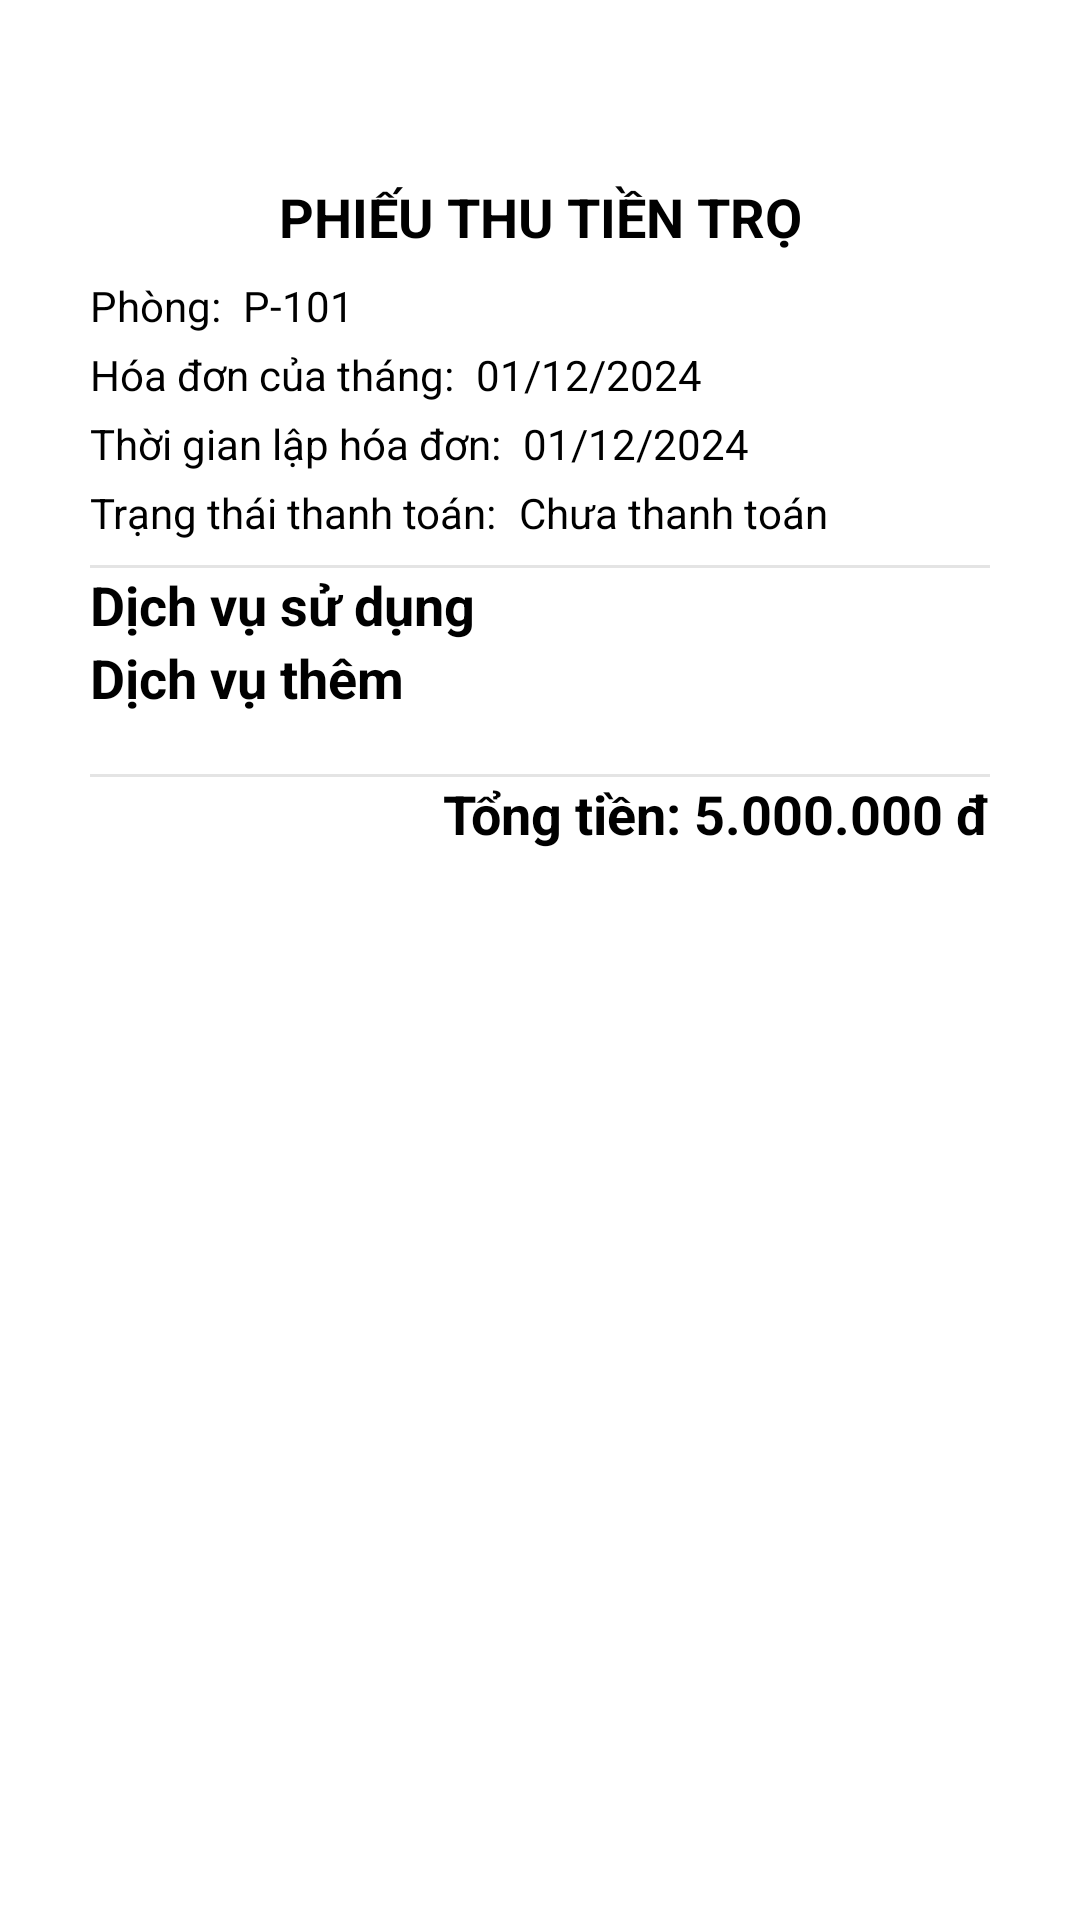

Produce the Android XML layout that renders to this screen, including the resource entries it uses.
<!-- AndroidManifest.xml: application theme Theme.NoActionBar -->
<!-- res/layout/fragment_detail_bill.xml -->
<?xml version="1.0" encoding="utf-8"?>
<androidx.core.widget.NestedScrollView xmlns:android="http://schemas.android.com/apk/res/android"
    android:layout_width="match_parent"
    android:layout_height="wrap_content">


    <LinearLayout
        android:layout_width="match_parent"
        android:layout_height="wrap_content"
        android:orientation="vertical"
        android:padding="30dp">
        <ImageView
            android:id="@+id/backIcon"
            android:layout_width="30dp"
            android:layout_gravity="right"
            android:src="@drawable/baseline_clear_24"
            android:layout_height="30dp">

        </ImageView>


        <TextView
            android:layout_width="match_parent"
            android:layout_height="wrap_content"
            android:layout_marginBottom="8dp"
            android:gravity="center"
            android:text="PHIẾU THU TIỀN TRỌ"
            android:textColor="@color/black"
            android:textSize="18sp"
            android:textStyle="bold" />

        <LinearLayout
            android:layout_width="match_parent"
            android:layout_height="wrap_content"
            android:layout_marginBottom="4dp"
            android:orientation="horizontal">

            <TextView
                android:layout_width="wrap_content"
                android:layout_height="wrap_content"
                android:layout_marginEnd="4dp"
                android:text="Phòng: "
                android:textColor="@color/black" />

            <TextView
                android:id="@+id/tvRoomName"
                android:layout_width="wrap_content"
                android:layout_height="wrap_content"
                android:text="P-101"
                android:textColor="@color/black">

            </TextView>
        </LinearLayout>

        <LinearLayout
            android:layout_width="match_parent"
            android:layout_height="wrap_content"
            android:layout_marginBottom="4dp"
            android:orientation="horizontal">


            <TextView
                android:layout_width="wrap_content"
                android:layout_height="wrap_content"
                android:layout_marginEnd="4dp"
                android:text="Hóa đơn của tháng: "
                android:textColor="@color/black" />

            <TextView
                android:id="@+id/tvMonthYear"
                android:layout_width="match_parent"
                android:layout_height="wrap_content"
                android:text="01/12/2024"
                android:textColor="@color/black" />
        </LinearLayout>

        <LinearLayout
            android:layout_width="match_parent"
            android:layout_height="wrap_content"
            android:layout_marginBottom="4dp"
            android:orientation="horizontal">


            <TextView
                android:layout_width="wrap_content"
                android:layout_height="wrap_content"
                android:layout_marginEnd="4dp"
                android:text="Thời gian lập hóa đơn: "
                android:textColor="@color/black" />

            <TextView
                android:id="@+id/tvCretime"
                android:layout_width="match_parent"
                android:layout_height="wrap_content"
                android:text="01/12/2024"
                android:textColor="@color/black" />
        </LinearLayout>

        <LinearLayout
            android:layout_width="match_parent"
            android:layout_height="wrap_content"
            android:layout_marginBottom="8dp"
            android:orientation="horizontal">

            <TextView
                android:layout_width="wrap_content"
                android:layout_height="wrap_content"
                android:layout_marginEnd="4dp"
                android:text="Trạng thái thanh toán: "
                android:textColor="@color/black" />

            <TextView
                android:id="@+id/tvPaymentsStatus"
                android:layout_width="match_parent"
                android:layout_height="wrap_content"
                android:text="Chưa thanh toán"
                android:textColor="@color/black" />
        </LinearLayout>

        <View
            android:layout_width="match_parent"
            android:layout_height="1dp"
            android:background="#e4e4e4" />

        <TextView
            android:layout_width="match_parent"
            android:layout_height="wrap_content"
            android:text="Dịch vụ sử dụng"
            android:textColor="@color/black"
            android:textSize="18sp"
            android:textStyle="bold">

        </TextView>
        <LinearLayout
            android:id="@+id/container_usage_service"
            android:layout_width="match_parent"
            android:orientation="vertical"
            android:layout_height="wrap_content">

        </LinearLayout>







        <TextView
            android:layout_width="match_parent"
            android:layout_height="wrap_content"
            android:text="Dịch vụ thêm"
            android:textColor="@color/black"
            android:textSize="18sp"
            android:textStyle="bold">

        </TextView>


        <LinearLayout
            android:id="@+id/container_usage_service2"
            android:layout_width="match_parent"
            android:orientation="vertical"
            android:layout_height="wrap_content">

        </LinearLayout>






        <View
            android:layout_width="match_parent"
            android:layout_height="1dp"
            android:layout_marginTop="20dp"
            android:background="#e4e4e4">

        </View>

        <TextView
            android:id="@+id/tvTotalAmount"
            android:layout_width="match_parent"
            android:layout_height="wrap_content"
            android:gravity="right"
            android:text="Tổng tiền: 5.000.000 đ"
            android:textColor="@color/black"
            android:textSize="18sp"
            android:textStyle="bold">

        </TextView>

    </LinearLayout>
</androidx.core.widget.NestedScrollView>
<!-- resources referenced by this layout -->
<resources>
  <color name="black">#FF000000</color>
  <style name="Theme.NoActionBar" parent="Theme.MaterialComponents.Light.NoActionBar">
          <item name="colorPrimary">#DC6620</item>
          <item name="android:statusBarColor">#DC6620</item>
          <item name="android:windowLightStatusBar">true</item>
      </style>
</resources>
